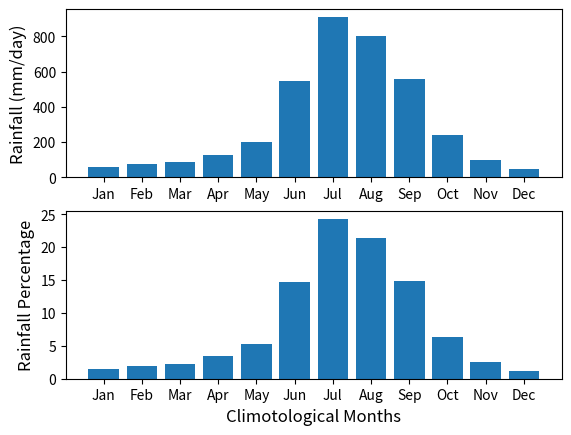

Write the Python code that produced this figure.
import matplotlib.pyplot as plt
import numpy as np
label = ['Jan', 'Feb', 'Mar', 'Apr', 'May', 'Jun', 'Jul', 'Aug', 'Sep', 'Oct', 'Nov', 'Dec']
mean = [56.6, 74.1, 85.9, 128.5, 199.4, 547.2, 909.2, 800.6, 556.3, 238.6, 97, 46.1]
per = [1.51, 1.98, 2.30, 3.44, 5.33, 14.63, 24.31, 21.41, 14.88, 6.38, 2.59, 1.23]

plt.subplot(2,1,1)
index = np.arange(len(label))
plt.bar(index, mean)
#plt.xlabel('Climotological Months', fontsize=10)
plt.ylabel('Rainfall (mm/day)', fontsize=12)
plt.xticks(index, label, fontsize=10, rotation=0)
#plt.title('Climotological mean from 1901-2017')

plt.subplot(2,1,2)
index = np.arange(len(label))
plt.bar(index, per)
plt.xlabel('Climotological Months', fontsize=12)
plt.ylabel('Rainfall Percentage', fontsize=12)
plt.xticks(index, label, fontsize=10, rotation=0)
#plt.title('Climotological mean from 1901-2017')


plt.savefig('plot_mean.png', format='png')

